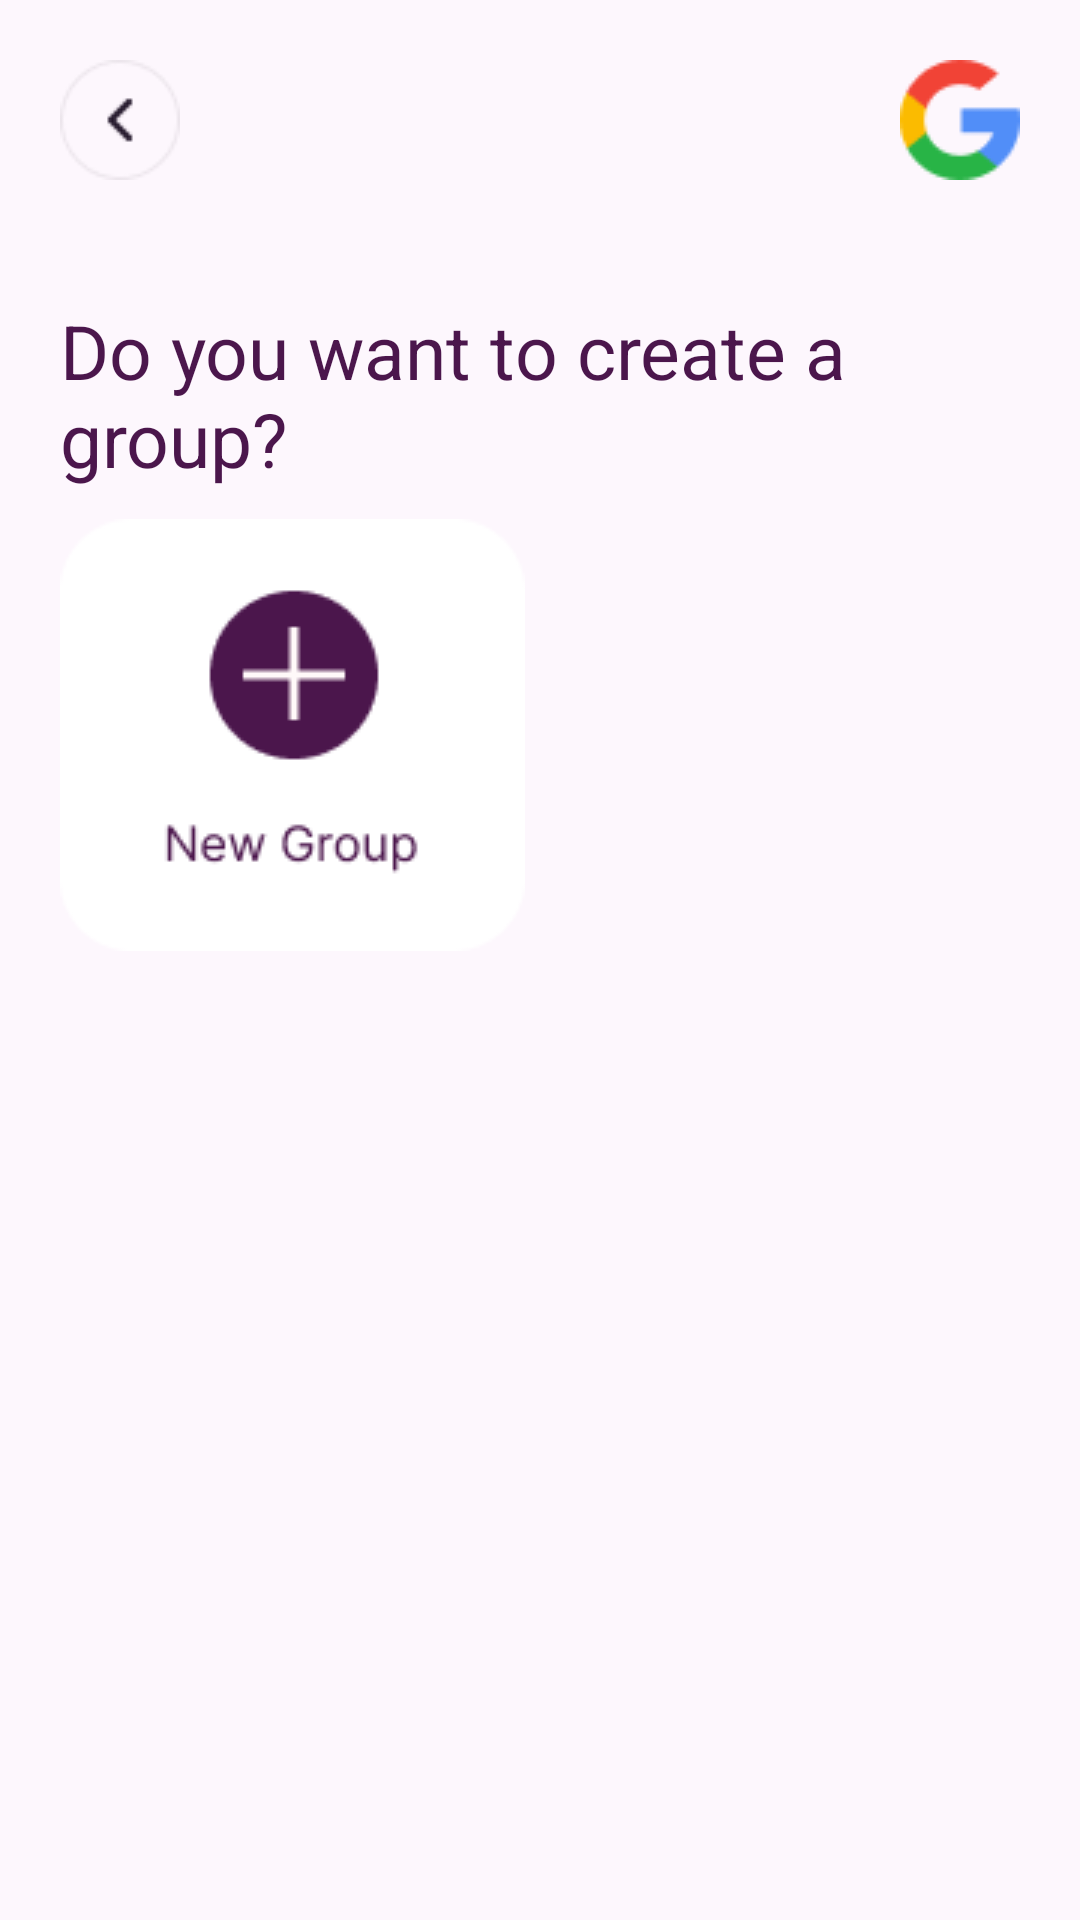

The Android layout XML behind this screen, and the referenced resources:
<!-- AndroidManifest.xml: application theme Theme.Communicator -->
<!-- res/layout/activity_dashboard_page.xml -->
<?xml version="1.0" encoding="utf-8"?>
<LinearLayout xmlns:android="http://schemas.android.com/apk/res/android"
    xmlns:app="http://schemas.android.com/apk/res-auto"
    xmlns:tools="http://schemas.android.com/tools"
    android:layout_width="match_parent"
    android:layout_height="match_parent"
    android:orientation="vertical"
    tools:context=".DashboardPage"
    android:background="@drawable/dashboard_bg">

    <LinearLayout
        android:layout_width="match_parent"
        android:layout_height="wrap_content"
        android:orientation="horizontal"
        android:paddingTop="20dp"
        android:paddingStart="20dp"
        android:paddingEnd="20dp">
        <ImageView
            android:layout_width="wrap_content"
            android:layout_height="wrap_content"
            android:src="@drawable/back_icon"/>
        <LinearLayout
            android:layout_width="match_parent"
            android:layout_height="wrap_content"
            android:orientation="vertical"
            android:gravity="right">
            <ImageView
                android:id="@+id/profileImage"
                android:layout_width="wrap_content"
                android:layout_height="wrap_content"
                android:src="@drawable/google_logo"/>
        </LinearLayout>
    </LinearLayout>

    <LinearLayout
        android:layout_width="match_parent"
        android:layout_height="wrap_content">
        <TextView
            android:layout_width="match_parent"
            android:layout_height="wrap_content"
            android:text="Do you want to create a group?"
            android:textSize="25sp"
            android:textColor="#4B164C"
            android:textFontWeight="700"
            android:paddingTop="40dp"
            android:paddingStart="20dp"/>
    </LinearLayout>
    
    <LinearLayout
        android:layout_width="match_parent"
        android:layout_height="wrap_content"
        android:orientation="vertical"
        android:paddingTop="10dp"
        android:paddingStart="20dp">

        <ImageView
            android:id="@+id/addgroupBtn"
            android:layout_width="wrap_content"
            android:layout_height="wrap_content"
            android:src="@drawable/addgroup_icon"/>
    </LinearLayout>

    <LinearLayout
        android:layout_width="match_parent"
        android:layout_height="wrap_content"
        android:orientation="vertical"
        android:paddingStart="20dp"
        android:paddingEnd="20dp"
        android:paddingTop="20dp">
        <ListView
            android:layout_width="match_parent"
            android:layout_height="wrap_content">

        </ListView>
    </LinearLayout>

</LinearLayout>
<!-- resources referenced by this layout -->
<resources>
  <!-- drawable addgroup_icon: png bitmap (drawable, 3075 bytes) -->
  <!-- drawable back_icon: png bitmap (drawable, 1093 bytes) -->
  <!-- drawable dashboard_bg (drawable) -->
  <?xml version="1.0" encoding="utf-8"?>
  
  <selector xmlns:android="http://schemas.android.com/apk/res/android">
      <item>
          <shape>
              <solid android:color="#FDF7FD"></solid>
          </shape>
      </item>
  </selector>
  <!-- drawable google_logo: png bitmap (drawable, 1468 bytes) -->
  <style name="Theme.Communicator" parent="Theme.AppCompat">
          
          <item name="colorPrimary">@color/purple_500</item>
          <item name="colorPrimaryVariant">@color/purple_700</item>
          <item name="colorOnPrimary">@color/white</item>
          
          <item name="colorSecondary">@color/teal_200</item>
          <item name="colorSecondaryVariant">@color/teal_700</item>
          <item name="colorOnSecondary">@color/black</item>
          
          <item name="android:statusBarColor">?attr/colorPrimaryVariant</item>
          
      </style>
  <color name="purple_500">#DD88CF</color>
  <color name="purple_700">#4B164C</color>
  <color name="white">#FFFFFFFF</color>
  <color name="teal_200">#FF03DAC5</color>
  <color name="teal_700">#FF018786</color>
  <color name="black">#FF000000</color>
</resources>
